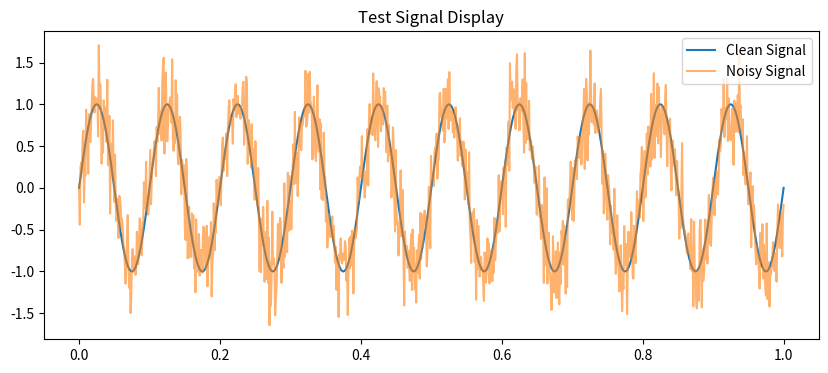

Python code for this plot:
import numpy as np
import matplotlib.pyplot as plt

# simple test signal
t = np.linspace(0, 1, 1000)
clean = np.sin(2*np.pi*10*t)
noise = np.random.normal(0, 0.3, t.shape)
noisy = clean + noise

plt.figure(figsize=(10, 4))
plt.plot(t, clean, label="Clean Signal")
plt.plot(t, noisy, label="Noisy Signal", alpha=0.6)
plt.legend()
plt.title("Test Signal Display")
plt.show()

print("✅ Script ran successfully")
